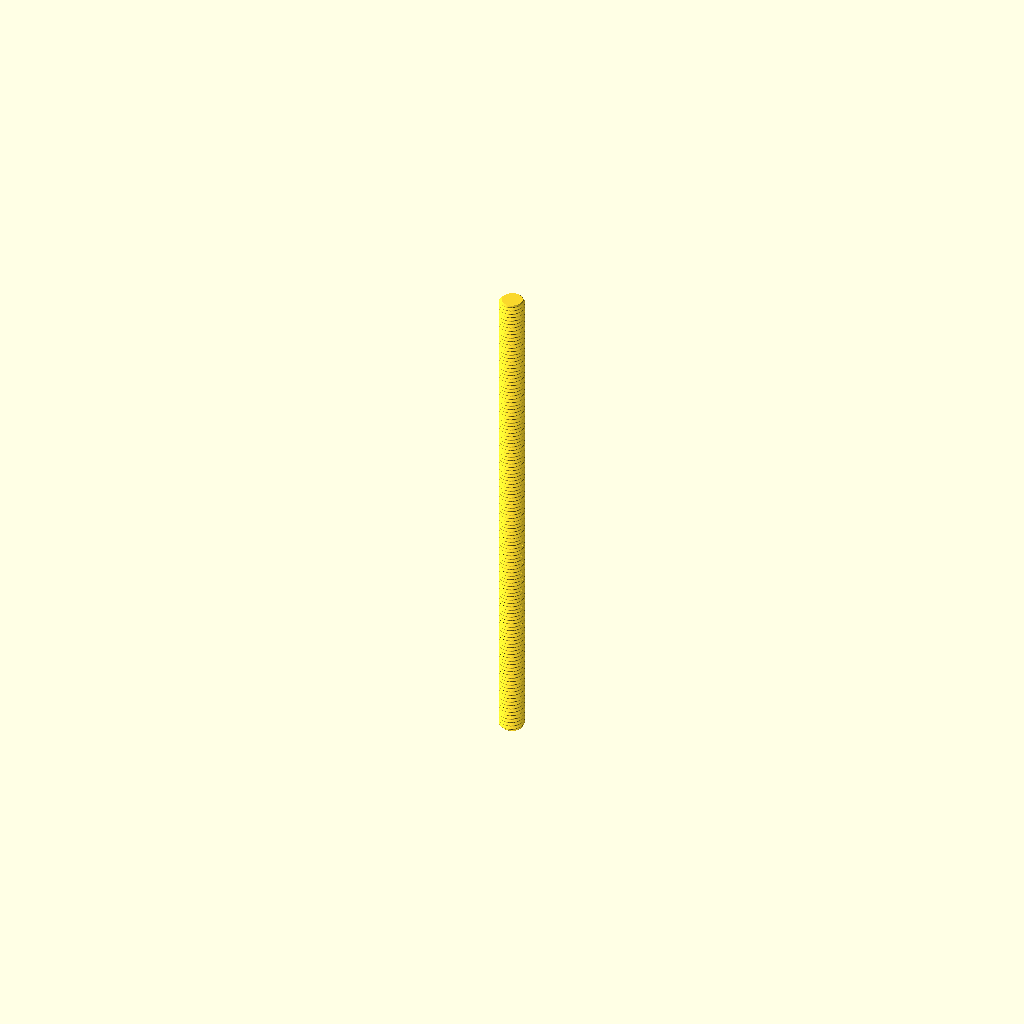
Cell 1 — every parameter at its default value.
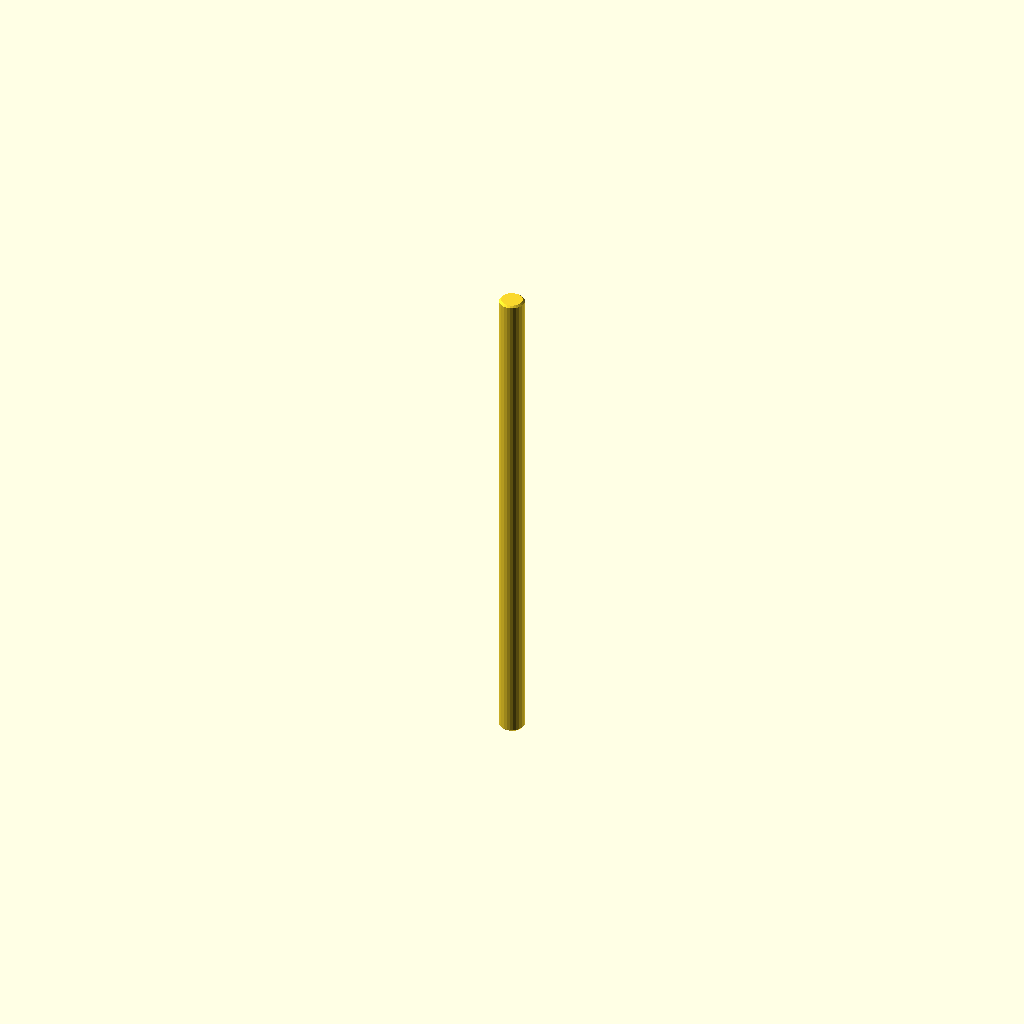
Cell 2: the same model with display = true.
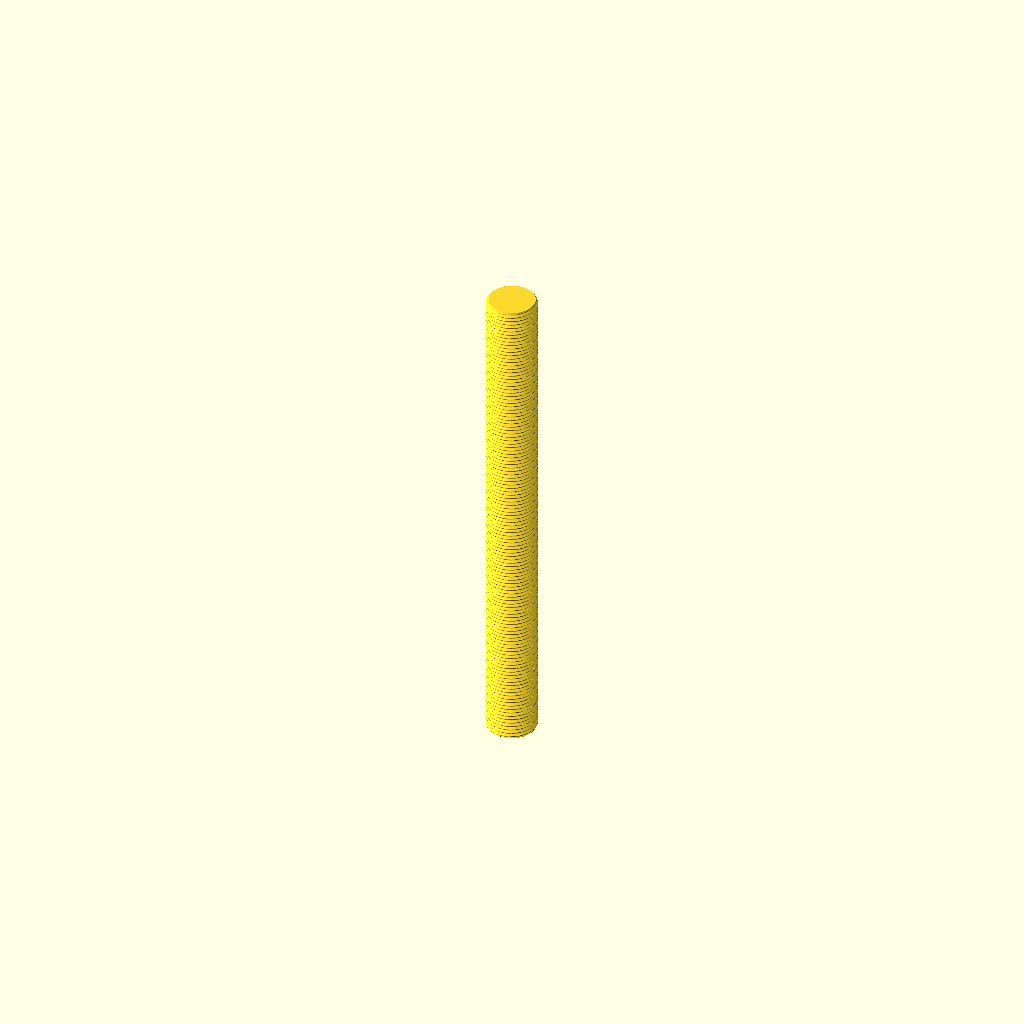
Cell 3: the same model with diameter = 10.
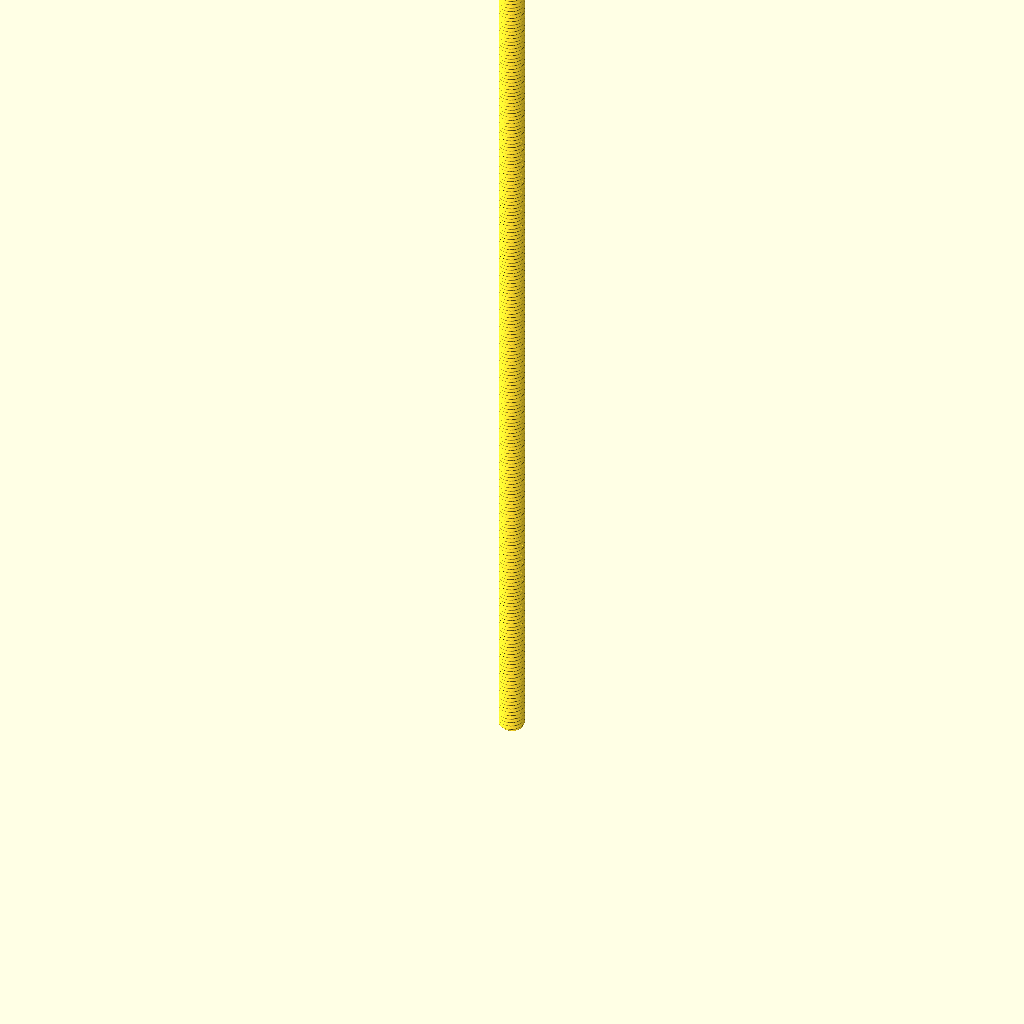
Cell 4: length = 200 (everything else at default).
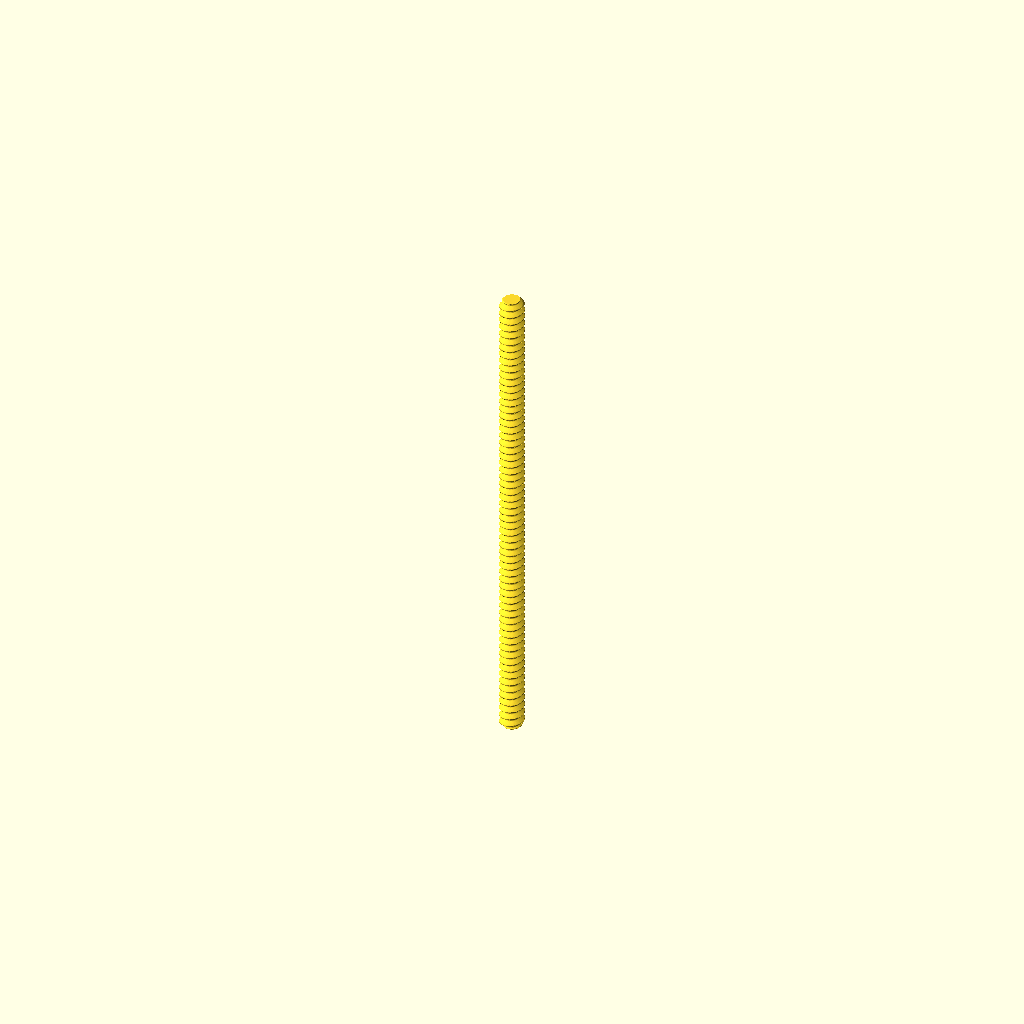
Cell 5 — pitch set to 1.6, the other parameters unchanged.
All cells are drawn from one camera (rotation 55°, 0°, 25°, orthographic, colour scheme Cornfield), so only the parameter changes between them.
The OpenSCAD source (parts/hardware_threaded_rod_m5_100_mm_length/3dpr.scad):
// Generated from working.yaml; units mm; length is end-to-end.
// Nominal metric fully threaded rod, cut to catalogue length
diameter = 5.0;
length = 100.0;
pitch = 0.8;
chamfer = pitch/2;
display = false;
segments = display ? 24 : 48;
steps = display ? 2 : ceil(length/pitch*16);
function depth(phase) = let(q=abs(phase-floor(phase+0.5)), h=sqrt(3)/2*pitch, r=h/6)
    q <= 3/8 ? max(0,(q-1/16)*pitch*sqrt(3)) :
    17*h/24-r+sqrt(max(0,r*r-pow((0.5-q)*pitch,2)));
epsilon = max(0.000001,length*0.0000002);
zs = concat([0],
    [for(i=[1:steps-1]) let(z=i*length/steps) if(z>epsilon && z<chamfer-epsilon) z],
    [chamfer],
    [for(i=[1:steps-1]) let(z=i*length/steps) if(z>chamfer+epsilon && z<length-chamfer-epsilon) z],
    [length-chamfer],
    [for(i=[1:steps-1]) let(z=i*length/steps) if(z>length-chamfer+epsilon && z<length-epsilon) z],
    [length]);
nr = len(zs);
points = concat([for (z=zs) for (j=[0:segments-1])
    let(a=j*360/segments, r=min(diameter/2-(display ? 0 : depth(z/pitch-j/segments)),diameter/2-chamfer+min(z,length-z)))
    [r*cos(a),r*sin(a),z]], [[0,0,0],[0,0,length]]);
// OpenSCAD polyhedron face winding is clockwise when viewed from outside.
faces = concat(
    [for(i=[0:nr-2]) for(j=[0:segments-1]) let(a=i*segments+j,b=i*segments+(j+1)%segments) [a,b+segments,b]],
    [for(i=[0:nr-2]) for(j=[0:segments-1]) let(a=i*segments+j,b=i*segments+(j+1)%segments) [a,a+segments,b+segments]],
    [for(j=[0:segments-1]) [nr*segments,j,(j+1)%segments]],
    [for(j=[0:segments-1]) [nr*segments+1,(nr-1)*segments+(j+1)%segments,(nr-1)*segments+j]]);
polyhedron(points,faces,convexity=10);
Customizer parameters (derived from the source; name, type, default, range or options):
diameter: number, default 5
length: number, default 100
pitch: number, default 0.8
display: bool, default false
